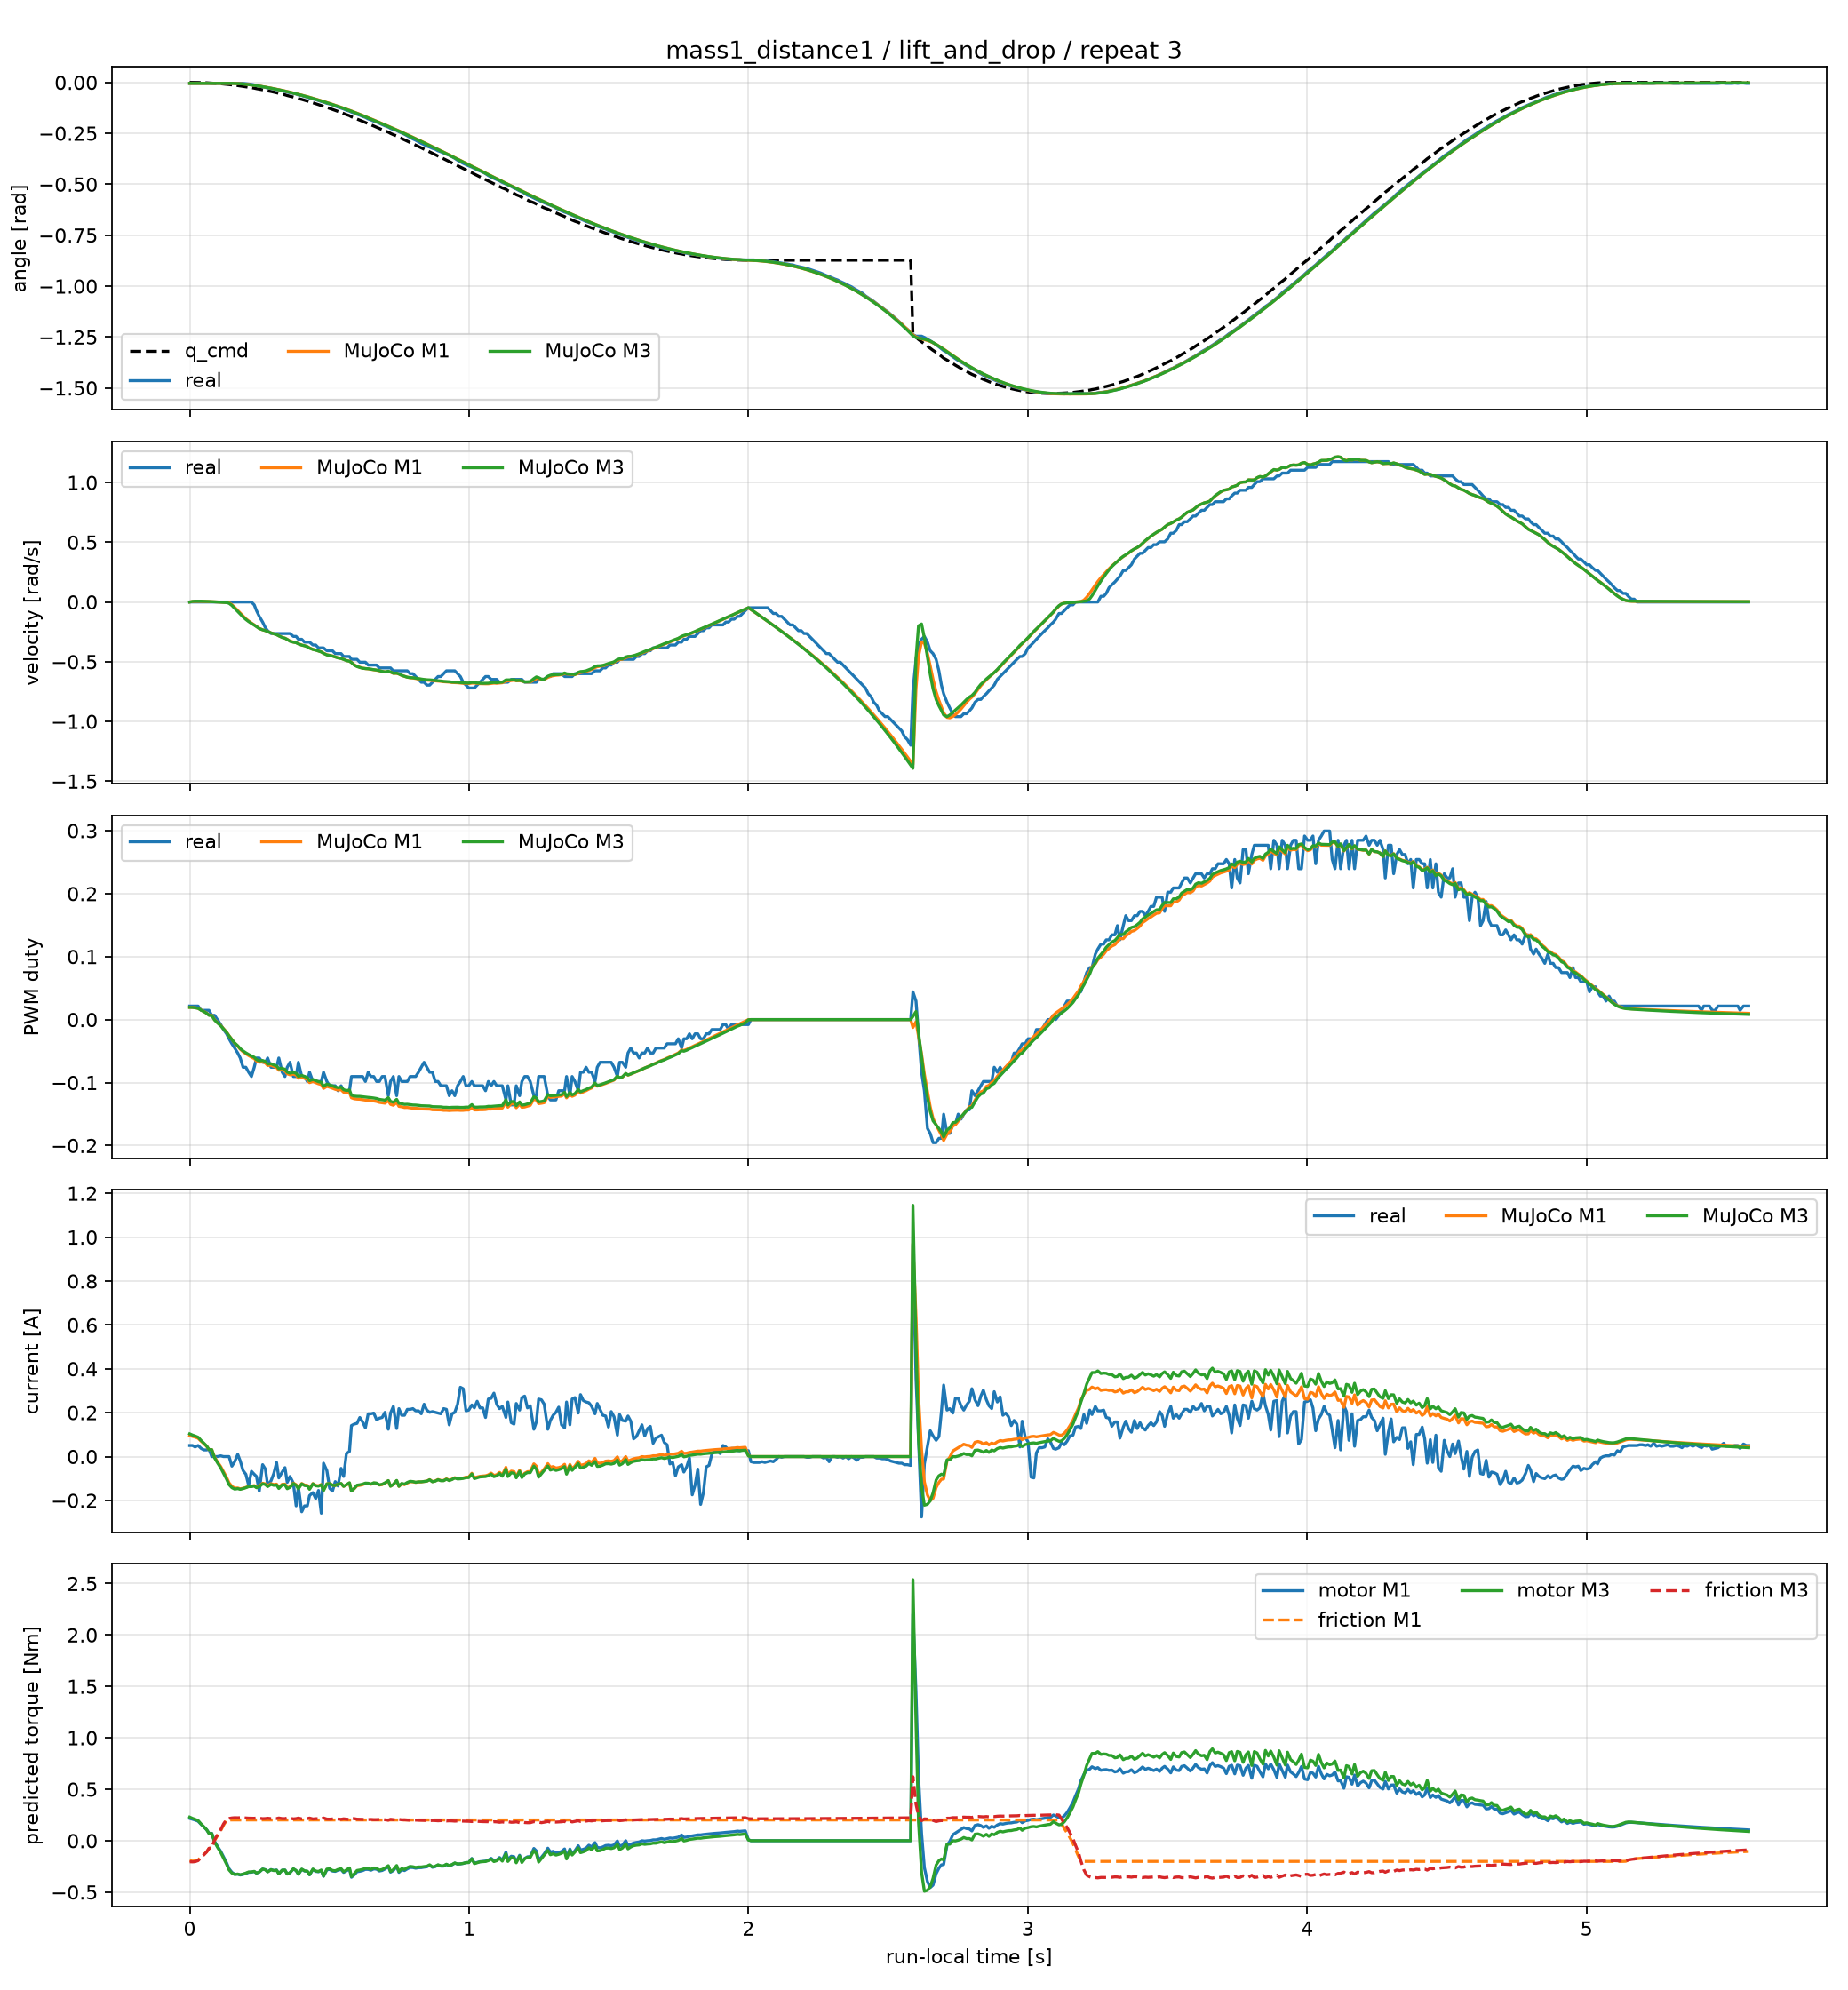

The data file committed next to this chart (first rows):
time_sec, goal_position_rad, input_voltage_V, torque_enable, real_position_rad, real_velocity_rad_s, real_pwm_fraction, real_current_A, m1_position_rad, m1_velocity_rad_s, m1_pwm_fraction, m1_current_A, m1_motor_torque_Nm, m1_friction_torque_Nm, m1_friction_limit_Nm, m3_position_rad, m3_velocity_rad_s, m3_pwm_fraction, m3_current_A, m3_motor_torque_Nm, m3_friction_torque_Nm, m3_friction_limit_Nm
0.0, 0.0, 12.4, 1, -0.004602, 0.0, 0.02147, 0.0504, -0.004602, 0.0, 0.01939, 0.09542, 0.2165, -0.1934, 0.2013, -0.004602, 0.0, 0.01939, 0.1034, 0.2292, -0.2049, 0.208
0.01009, -5.3829234625930794e-05, 12.4, 1, -0.004602, 0.0, 0.02147, 0.0504, -0.004578, 0.003803, 0.0193, 0.09159, 0.2078, -0.1989, 0.2013, -0.004569, 0.005239, 0.01928, 0.09787, 0.2169, -0.2061, 0.2061
0.01908, -0.0002153, 12.4, 1, -0.004602, 0.0, 0.02147, 0.04368, -0.004537, 0.004966, 0.01888, 0.08847, 0.2007, -0.1966, 0.2013, -0.004513, 0.006775, 0.0188, 0.09384, 0.208, -0.2042, 0.2047
0.03009, -0.0004844, 12.4, 1, -0.004602, 0.0, 0.02147, 0.0504, -0.00448, 0.00529, 0.01792, 0.08345, 0.1893, -0.1875, 0.2013, -0.004437, 0.006974, 0.01776, 0.08809, 0.1952, -0.1938, 0.2027
0.04098, -0.000861, 12.4, 1, -0.004602, 0.0, 0.01469, 0.03696, -0.004423, 0.005112, 0.0151, 0.06971, 0.1581, -0.1588, 0.2013, -0.004363, 0.006641, 0.01486, 0.07294, 0.1616, -0.1627, 0.1974
0.05098, -0.001345, 12.3, 1, -0.004602, 0.0, 0.01469, 0.03024, -0.004375, 0.00468, 0.01285, 0.05855, 0.1328, -0.1346, 0.2013, -0.0043, 0.006027, 0.01255, 0.06069, 0.1345, -0.1365, 0.1931
0.06097, -0.001936, 12.4, 1, -0.004602, 0.0, 0.01469, 0.03024, -0.004331, 0.004093, 0.0102, 0.04652, 0.1055, -0.108, 0.2013, -0.004245, 0.005227, 0.009846, 0.04754, 0.1054, -0.1081, 0.1885
0.06899, -0.002635, 12.4, 1, -0.004602, 0.0, 0.01469, 0.0336, -0.004302, 0.003467, 0.007083, 0.03174, 0.07201, -0.07562, 0.2013, -0.004207, 0.004387, 0.006694, 0.03153, 0.06988, -0.07384, 0.1829
0.07901, -0.003441, 12.4, 1, -0.004602, 0.0, 0.00678, 0.0, -0.004273, 0.002553, 0.006889, 0.03161, 0.0717, -0.07215, 0.2013, -0.004171, 0.003172, 0.006466, 0.03147, 0.06974, -0.07034, 0.1829
0.08896, -0.004353, 12.4, 1, -0.004602, 0.0, 0.00678, 0.0, -0.004253, 0.001589, -0.000261, -0.002716, -0.006161, 0.001291, 0.2013, -0.004147, 0.001896, -0.0007054, -0.005571, -0.01235, 0.007093, 0.1738
0.09898, -0.005372, 12.4, 1, -0.004602, 0.0, 0.0, 0.0, -0.004244, 0.0004415, -0.004679, -0.02343, -0.05315, 0.04759, 0.2013, -0.004137, 0.000387, -0.005131, -0.02774, -0.06148, 0.05552, 0.1812
0.111, -0.006497, 12.4, 1, -0.004602, 0.0, -0.00791, 0.00336, -0.00425, -0.0009328, -0.009443, -0.04564, -0.1035, 0.09775, 0.2013, -0.004147, -0.00141, -0.009882, -0.05138, -0.1139, 0.1077, 0.1894
0.121, -0.007729, 12.4, 1, -0.004602, 0.0, -0.01582, 0.0, -0.004267, -0.002208, -0.01448, -0.06927, -0.1571, 0.1505, 0.2013, -0.004171, -0.003074, -0.01489, -0.0765, -0.1695, 0.1624, 0.1982
0.132, -0.009066, 12.4, 1, -0.004602, 0.0, -0.0226, 0.0, -0.004302, -0.00373, -0.0199, -0.09461, -0.2146, 0.1995, 0.2013, -0.004219, -0.005051, -0.02027, -0.1033, -0.2289, 0.2063, 0.2075
0.141, -0.01051, 12.4, 1, -0.004602, 0.0, -0.03051, 0.0, -0.004353, -0.006907, -0.0257, -0.1203, -0.2729, 0.2013, 0.2013, -0.004296, -0.01078, -0.02599, -0.1284, -0.2845, 0.2162, 0.2162
0.151, -0.01206, 12.4, 1, -0.004602, 0.0, -0.03842, -0.04368, -0.004517, -0.02264, -0.0317, -0.1356, -0.3077, 0.2013, 0.2013, -0.004514, -0.02892, -0.03178, -0.1419, -0.3146, 0.221, 0.221
0.161, -0.01371, 12.4, 1, -0.004602, 0.0, -0.0452, -0.02352, -0.00488, -0.04498, -0.03746, -0.1439, -0.3264, 0.2013, 0.2013, -0.004951, -0.05268, -0.03725, -0.1485, -0.329, 0.2232, 0.2232
0.172, -0.01546, 12.4, 1, -0.004602, 0.0, -0.05311, 0.01008, -0.005555, -0.07138, -0.04221, -0.1435, -0.3255, 0.2013, 0.2013, -0.005716, -0.07939, -0.04161, -0.1463, -0.3242, 0.2224, 0.2224
0.181, -0.01733, 12.4, 1, -0.004602, 0.0, -0.06102, -0.02016, -0.006324, -0.09375, -0.04705, -0.1472, -0.3338, 0.2013, 0.2013, -0.006557, -0.1014, -0.04614, -0.1495, -0.3312, 0.2235, 0.2235
0.191, -0.01929, 12.4, 1, -0.004602, 0.0, -0.07571, -0.06384, -0.007418, -0.1182, -0.051, -0.1446, -0.328, 0.2013, 0.2013, -0.007727, -0.1251, -0.04977, -0.1463, -0.3241, 0.2223, 0.2223
0.201, -0.02136, 12.4, 1, -0.006136, 0.0, -0.07571, -0.08064, -0.008743, -0.1402, -0.05424, -0.1407, -0.3192, 0.2013, 0.2013, -0.009117, -0.1459, -0.05273, -0.1422, -0.315, 0.2208, 0.2208
0.211, -0.02352, 12.3, 1, -0.00767, 0.0, -0.08362, -0.131, -0.01028, -0.1592, -0.05714, -0.1357, -0.3077, 0.2013, 0.2013, -0.0107, -0.1636, -0.05539, -0.1372, -0.304, 0.219, 0.219
0.221, -0.0258, 12.4, 1, -0.009204, 0.0, -0.0904, -0.0672, -0.01198, -0.1759, -0.05964, -0.1351, -0.3065, 0.2013, 0.2013, -0.01245, -0.1791, -0.05771, -0.1371, -0.3038, 0.2188, 0.2188
0.231, -0.02817, 12.4, 1, -0.01227, -0.02398, -0.07571, -0.08064, -0.01385, -0.1913, -0.06188, -0.1323, -0.3002, 0.2013, 0.2013, -0.01435, -0.1935, -0.05981, -0.1346, -0.2983, 0.2179, 0.2179
0.239, -0.03064, 12.4, 1, -0.01534, -0.07194, -0.06102, -0.09072, -0.01546, -0.2046, -0.06567, -0.1391, -0.3154, 0.2013, 0.2013, -0.01597, -0.2064, -0.06353, -0.1421, -0.315, 0.2204, 0.2204
0.249, -0.03321, 12.4, 1, -0.01841, -0.1199, -0.06102, -0.1579, -0.01762, -0.2207, -0.06767, -0.1343, -0.3047, 0.2013, 0.2013, -0.01816, -0.2222, -0.06544, -0.1372, -0.3042, 0.2186, 0.2186
0.261, -0.03589, 12.4, 1, -0.02148, -0.1679, -0.0678, -0.03696, -0.0204, -0.2324, -0.06726, -0.1217, -0.2762, 0.2013, 0.2013, -0.02095, -0.233, -0.06494, -0.1244, -0.2756, 0.214, 0.214
0.271, -0.03866, 12.4, 1, -0.02454, -0.2158, -0.0678, -0.05712, -0.02279, -0.2393, -0.06906, -0.1244, -0.2823, 0.2013, 0.2013, -0.02334, -0.2392, -0.06672, -0.1278, -0.2833, 0.215, 0.215
0.279, -0.04153, 12.3, 1, -0.02761, -0.2398, -0.06102, -0.131, -0.02476, -0.2477, -0.0729, -0.1329, -0.3014, 0.2013, 0.2013, -0.02531, -0.2478, -0.07055, -0.1371, -0.3039, 0.2182, 0.2182
0.291, -0.04449, 12.4, 1, -0.02915, -0.2638, -0.07571, -0.1109, -0.02785, -0.2583, -0.07239, -0.1238, -0.2808, 0.2013, 0.2013, -0.02841, -0.2583, -0.07002, -0.1272, -0.282, 0.2146, 0.2146
0.301, -0.04756, 12.4, 1, -0.03221, -0.2638, -0.07571, -0.07728, -0.03051, -0.2654, -0.07444, -0.1274, -0.2891, 0.2013, 0.2013, -0.03107, -0.2654, -0.07205, -0.1313, -0.291, 0.2158, 0.2158
0.311, -0.05072, 12.3, 1, -0.03528, -0.2638, -0.07571, -0.02688, -0.03323, -0.2729, -0.07606, -0.1257, -0.285, 0.2013, 0.2013, -0.0338, -0.2731, -0.07365, -0.1294, -0.2868, 0.215, 0.215
0.319, -0.05397, 12.4, 1, -0.03682, -0.2638, -0.06102, -0.09744, -0.03547, -0.2828, -0.08039, -0.1411, -0.32, 0.2013, 0.2013, -0.03605, -0.2835, -0.07796, -0.1456, -0.3227, 0.2206, 0.2206
0.331, -0.05732, 12.4, 1, -0.04142, -0.2638, -0.08362, -0.07056, -0.03901, -0.2957, -0.07978, -0.1264, -0.2866, 0.2013, 0.2013, -0.03961, -0.2967, -0.07728, -0.1294, -0.2867, 0.2147, 0.2147
0.341, -0.06076, 12.3, 1, -0.04449, -0.2638, -0.0904, -0.0504, -0.04204, -0.3024, -0.08153, -0.1258, -0.2853, 0.2013, 0.2013, -0.04265, -0.3032, -0.07898, -0.1289, -0.2856, 0.2144, 0.2144
0.349, -0.0643, 12.4, 1, -0.04755, -0.2638, -0.07571, -0.1176, -0.04452, -0.312, -0.08607, -0.1426, -0.3236, 0.2013, 0.2013, -0.04514, -0.3132, -0.08347, -0.1467, -0.325, 0.2204, 0.2204
0.359, -0.06792, 12.4, 1, -0.05062, -0.2638, -0.0678, -0.09072, -0.04776, -0.3269, -0.08771, -0.1373, -0.3116, 0.2013, 0.2013, -0.0484, -0.3286, -0.08504, -0.1404, -0.3111, 0.2181, 0.2181
0.371, -0.07164, 12.3, 1, -0.05369, -0.2878, -0.0904, -0.121, -0.05182, -0.3353, -0.08665, -0.1211, -0.2748, 0.2013, 0.2013, -0.05248, -0.3364, -0.08387, -0.1231, -0.2728, 0.2118, 0.2118
0.381, -0.07545, 12.4, 1, -0.05676, -0.2878, -0.0904, -0.2251, -0.05523, -0.3399, -0.08825, -0.1283, -0.291, 0.2013, 0.2013, -0.0559, -0.3406, -0.08541, -0.1309, -0.2901, 0.2144, 0.2144
0.389, -0.07935, 12.4, 1, -0.06136, -0.3118, -0.0678, -0.1378, -0.05801, -0.3495, -0.09312, -0.1436, -0.3258, 0.2013, 0.2013, -0.0587, -0.3506, -0.09025, -0.1472, -0.3262, 0.2199, 0.2199
0.401, -0.08333, 12.3, 1, -0.06443, -0.3118, -0.0904, -0.252, -0.06235, -0.36, -0.09156, -0.1229, -0.2788, 0.2013, 0.2013, -0.06305, -0.361, -0.08859, -0.1247, -0.2763, 0.2118, 0.2118
0.411, -0.0874, 12.4, 1, -0.06903, -0.3357, -0.0904, -0.2251, -0.06601, -0.3655, -0.09324, -0.1298, -0.2945, 0.2013, 0.2013, -0.06673, -0.3662, -0.09022, -0.1321, -0.2928, 0.2142, 0.2142
0.421, -0.09156, 12.4, 1, -0.0721, -0.3357, -0.09831, -0.2251, -0.06976, -0.3736, -0.09507, -0.1315, -0.2983, 0.2013, 0.2013, -0.07049, -0.3744, -0.09199, -0.1338, -0.2965, 0.2146, 0.2146
0.429, -0.09581, 12.4, 1, -0.0767, -0.3357, -0.08362, -0.1781, -0.07282, -0.3847, -0.1001, -0.1464, -0.3321, 0.2013, 0.2013, -0.07356, -0.3861, -0.09701, -0.1494, -0.331, 0.2199, 0.2199
0.441, -0.1001, 12.3, 1, -0.0813, -0.3597, -0.09831, -0.1646, -0.07759, -0.3962, -0.09833, -0.1233, -0.2798, 0.2013, 0.2013, -0.07836, -0.3975, -0.0951, -0.1243, -0.2755, 0.2109, 0.2109
0.451, -0.1045, 12.4, 1, -0.08437, -0.3597, -0.09831, -0.1915, -0.08163, -0.4017, -0.1002, -0.1316, -0.2986, 0.2013, 0.2013, -0.08242, -0.4026, -0.09693, -0.1332, -0.2952, 0.2138, 0.2138
0.461, -0.109, 12.4, 1, -0.08897, -0.3837, -0.09831, -0.1546, -0.08574, -0.4095, -0.102, -0.1333, -0.3024, 0.2013, 0.2013, -0.08654, -0.4105, -0.09865, -0.1349, -0.2989, 0.2141, 0.2141
0.4709, -0.1136, 12.3, 1, -0.09357, -0.3837, -0.09831, -0.2587, -0.08991, -0.4172, -0.1031, -0.1276, -0.2895, 0.2013, 0.2013, -0.09073, -0.4181, -0.09964, -0.1287, -0.2853, 0.2118, 0.2118
0.479, -0.1183, 12.4, 1, -0.09664, -0.3837, -0.08362, -0.03024, -0.09334, -0.4281, -0.1094, -0.1528, -0.3466, 0.2013, 0.2013, -0.09417, -0.4296, -0.1059, -0.1553, -0.3441, 0.2208, 0.2208
0.4909, -0.123, 12.4, 1, -0.1028, -0.4077, -0.09831, -0.06384, -0.09863, -0.4411, -0.1061, -0.1248, -0.2832, 0.2013, 0.2013, -0.09949, -0.4426, -0.1025, -0.1247, -0.2763, 0.2099, 0.2099
0.5009, -0.1278, 12.3, 1, -0.1058, -0.4077, -0.1051, -0.1445, -0.1031, -0.4456, -0.1074, -0.1233, -0.2797, 0.2013, 0.2013, -0.104, -0.4466, -0.1038, -0.1233, -0.2733, 0.2092, 0.2092
0.5109, -0.1327, 12.4, 1, -0.1104, -0.4077, -0.1051, -0.1579, -0.1077, -0.4515, -0.109, -0.1301, -0.2951, 0.2013, 0.2013, -0.1085, -0.4523, -0.1053, -0.1305, -0.2891, 0.2114, 0.2114
0.521, -0.1376, 12.4, 1, -0.1166, -0.4317, -0.1051, -0.1142, -0.1123, -0.4595, -0.1108, -0.1317, -0.2987, 0.2013, 0.2013, -0.1132, -0.4603, -0.107, -0.132, -0.2925, 0.2117, 0.2117
0.5309, -0.1427, 12.3, 1, -0.1212, -0.4317, -0.113, -0.1344, -0.117, -0.4667, -0.112, -0.1264, -0.2868, 0.2013, 0.2013, -0.1179, -0.4676, -0.1081, -0.1263, -0.2798, 0.2094, 0.2094
0.5419, -0.1478, 12.4, 1, -0.1258, -0.4317, -0.1051, -0.05376, -0.1222, -0.4719, -0.1114, -0.1233, -0.2797, 0.2013, 0.2013, -0.1231, -0.4725, -0.1074, -0.1226, -0.2718, 0.2079, 0.2079
0.5509, -0.153, 12.4, 1, -0.1304, -0.4556, -0.113, -0.09072, -0.1265, -0.4794, -0.1153, -0.136, -0.3086, 0.2013, 0.2013, -0.1275, -0.4803, -0.1114, -0.1361, -0.3016, 0.2124, 0.2124
0.5609, -0.1582, 12.3, 1, -0.1365, -0.4556, -0.113, 0.01344, -0.1314, -0.4891, -0.1167, -0.1294, -0.2935, 0.2013, 0.2013, -0.1324, -0.4904, -0.1127, -0.1286, -0.285, 0.2095, 0.2095
0.5719, -0.1635, 12.3, 1, -0.1411, -0.4556, -0.113, 0.02352, -0.1369, -0.4946, -0.116, -0.1209, -0.2742, 0.2013, 0.2013, -0.1379, -0.4955, -0.1118, -0.1194, -0.2647, 0.2062, 0.2062
0.579, -0.1689, 12.4, 1, -0.1457, -0.4796, -0.0904, 0.1411, -0.1404, -0.5049, -0.1243, -0.1569, -0.356, 0.2013, 0.2013, -0.1414, -0.5065, -0.1201, -0.1576, -0.3493, 0.2191, 0.2191
0.589, -0.1743, 12.4, 1, -0.1503, -0.4796, -0.0904, 0.1478, -0.1457, -0.5251, -0.1259, -0.1466, -0.3326, 0.2013, 0.2013, -0.1467, -0.5277, -0.1216, -0.1454, -0.3222, 0.2146, 0.2146
... 499 more rows
